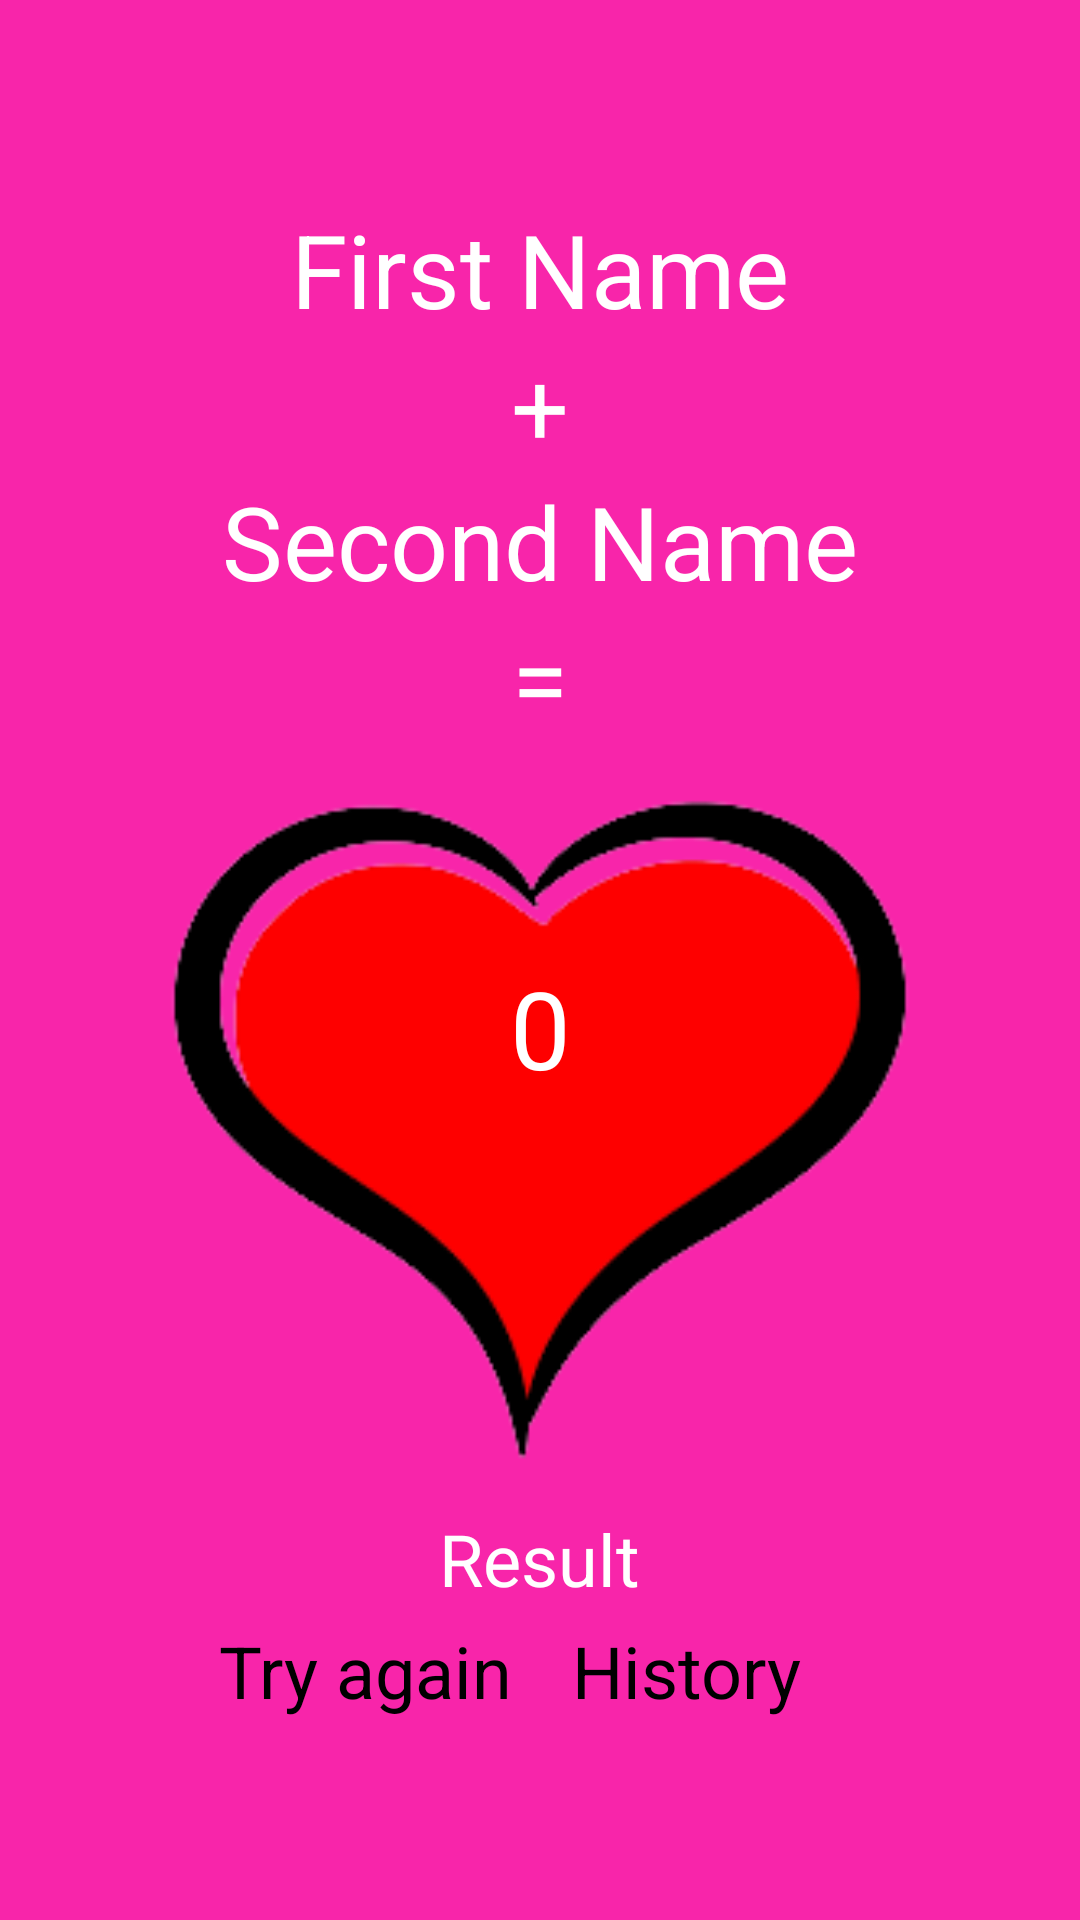

Here is an Android app screen rendered from its layout file. Give the layout XML and the strings, colors and styles it references.
<!-- AndroidManifest.xml: application theme Theme.LoveCalculator -->
<!-- res/layout/fragment_result.xml -->
<?xml version="1.0" encoding="utf-8"?>
<LinearLayout xmlns:android="http://schemas.android.com/apk/res/android"
    xmlns:tools="http://schemas.android.com/tools"
    android:layout_width="match_parent"
    android:layout_height="match_parent"
    xmlns:app="http://schemas.android.com/apk/res-auto"
    tools:context=".ui.ResultFragment"
    android:orientation="vertical"
    android:gravity="center"
    android:background="@color/pink">

    <TextView
        android:id="@+id/tv_first_name"
        android:layout_width="wrap_content"
        android:layout_height="wrap_content"
        android:textSize="34sp"
        android:text="@string/first_name"
        android:textColor="@color/white"/>
    <TextView
        android:layout_width="wrap_content"
        android:layout_height="wrap_content"
        android:textSize="34sp"
        android:text="@string/plus"
        android:textColor="@color/white"/>
    <TextView
        android:id="@+id/tv_second_name"
        android:layout_width="wrap_content"
        android:layout_height="wrap_content"
        android:textSize="34sp"
        android:text="@string/second_name"
        android:textColor="@color/white"/>
    <TextView
        android:layout_width="wrap_content"
        android:layout_height="wrap_content"
        android:textSize="34sp"
        android:text="@string/equal"
        android:textColor="@color/white"/>

    <androidx.constraintlayout.widget.ConstraintLayout
        android:layout_width="250dp"
        android:layout_height="250dp">

        <ImageView
            android:layout_width="250dp"
            android:layout_height="250dp"
            android:src="@drawable/heart2"
            app:layout_constraintTop_toTopOf="parent"
            app:layout_constraintEnd_toEndOf="parent"/>

        <TextView
            android:id="@+id/tv_percentage"
            android:layout_width="wrap_content"
            android:layout_height="wrap_content"
            android:text="@string/zero"
            android:textColor="@color/white"
            android:textSize="36sp"
            android:layout_marginTop="70dp"
            app:layout_constraintTop_toTopOf="parent"
            app:layout_constraintBaseline_toBottomOf="parent"
            app:layout_constraintEnd_toEndOf="parent"
            app:layout_constraintStart_toStartOf="parent"
            />

    </androidx.constraintlayout.widget.ConstraintLayout>

    <TextView
        android:id="@+id/tv_result"
        android:layout_width="wrap_content"
        android:layout_height="wrap_content"
        android:textSize="24sp"
        android:text="@string/result"
        android:layout_marginVertical="5dp"
        android:textColor="@color/white"/>
    <LinearLayout
        android:layout_width="match_parent"
        android:layout_height="wrap_content"
        android:orientation="horizontal"
        android:paddingHorizontal="10dp"
        android:gravity="center">

        <Button
            android:id="@+id/btn_go_to_main"
            android:layout_width="wrap_content"
            android:layout_height="wrap_content"
            android:text="@string/try_again"
            android:textSize="24sp"
            android:backgroundTint="@color/red"/>
        <Button
            android:id="@+id/btn_go_to_history"
            android:layout_width="wrap_content"
            android:layout_height="wrap_content"
            android:text="@string/history"
            android:textSize="24sp"
            android:layout_marginHorizontal="20dp"
            android:backgroundTint="@color/red"/>
    </LinearLayout>

</LinearLayout>
<!-- resources referenced by this layout -->
<resources>
  <color name="pink">#F825AA</color>
  <color name="red">#F41124</color>
  <color name="white">#FFFFFFFF</color>
  <!-- drawable heart2: png bitmap (drawable, 8714 bytes) -->
  <string name="equal">=</string>
  <string name="first_name">First Name</string>
  <string name="history">History</string>
  <string name="plus">+</string>
  <string name="result">Result</string>
  <string name="second_name">Second Name</string>
  <string name="try_again">Try again</string>
  <string name="zero">0</string>
</resources>
